Run: headless pygame with SDL's dummy video driver; simulated clock (each Clock.tick advances the game by its frame time, no real sleeping); random seed 0; keys injected as events and as key.get_pressed() state; no mouse input.
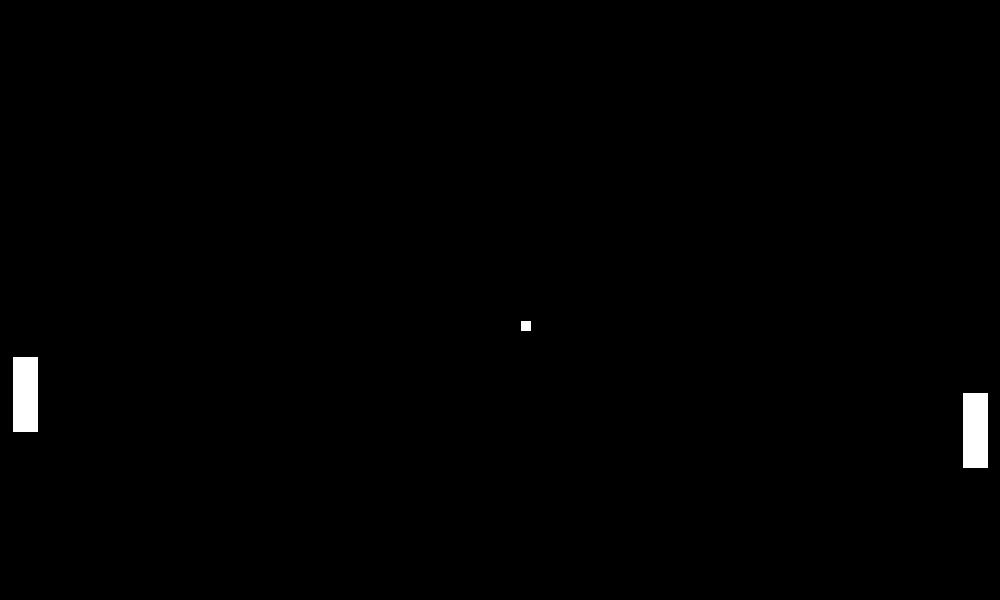
Frame 1 of 4 · flips 1–60 · no input
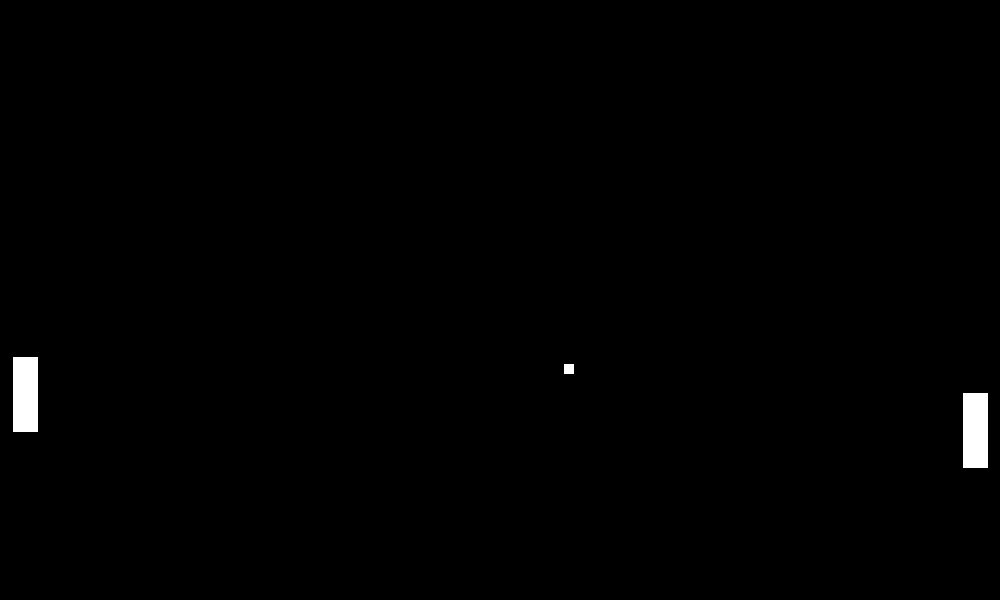
Frame 2 of 4 · flips 61–180 · tapped SPACE, RETURN · held RIGHT (→), D
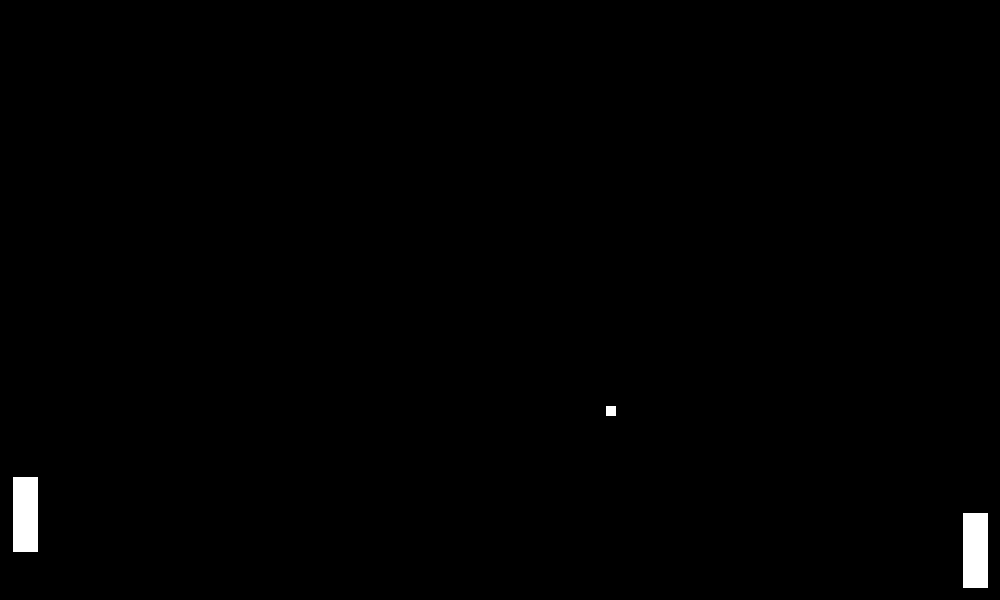
Frame 3 of 4 · flips 181–300 · held DOWN (↓), S
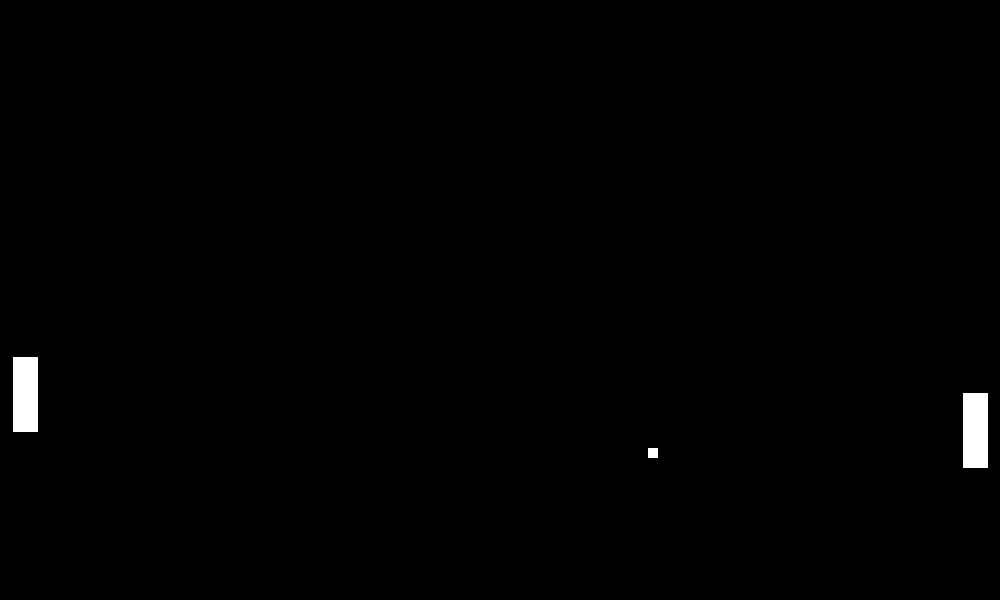
Frame 4 of 4 · flips 301–420 · held LEFT (←), A, UP (↑), W

The pygame program that drew these frames:


# Import the pygame module
import pygame

# Import random for random numbers
import random
import math
import time
# Import pygame.locals for easier access to key coordinates
# Updated to conform to flake8 and black standards
from pygame.locals import (
    K_UP,
    K_DOWN,
    K_LEFT,
    K_RIGHT,
    K_ESCAPE,
    K_w,
    K_s,
    KEYDOWN,
    QUIT,
)

# Define constants for the screen width and height
SCREEN_WIDTH = 1000
SCREEN_HEIGHT = 600


# Define the Player object extending pygame.sprite.Sprite
# The surface we draw on the screen is now a property of 'player'
class Player(pygame.sprite.Sprite):
    def __init__(self, num):
        """
        Num: 0 for left player, 1 for right player
        """
        super(Player, self).__init__()
        self.num = num
        self.width = 25
        self.height = 75
        self.surf = pygame.Surface((self.width, self.height))
        self.surf.fill((255, 255, 255))

        if num == 0:
            self.rect = self.surf.get_rect(
                center = (25, random.randint(0, SCREEN_HEIGHT))
            )
        elif num == 1:
            self.rect = self.surf.get_rect(
                center = (SCREEN_WIDTH-25, random.randint(0, SCREEN_HEIGHT))
            )
        self.x = self.rect.x
        self.y = self.rect.y
        #self.rect = self.surf.get_rect()
    # Move the sprite based on keypresses
    def update(self, pressed_keys):

        if self.num == 1:
            if pressed_keys[K_UP]:
                #self.rect.move_ip(0, -2)
                self.rect.y -= 1
            if pressed_keys[K_DOWN]:
                #self.rect.move_ip(0, 2)
                self.rect.y += 1
        elif self.num == 0:
            if pressed_keys[K_w]:
                #self.rect.move_ip(0, -2)
                self.rect.y -= 1
            if pressed_keys[K_s]:
                #self.rect.move_ip(0, 2)
                self.rect.y += 1

        # Keep player on the screen
        if self.rect.left < 0:
            self.rect.left = 0
        elif self.rect.right > SCREEN_WIDTH:
            self.rect.right = SCREEN_WIDTH
        if self.rect.top <= 0:
            self.rect.top = 0
        elif self.rect.bottom >= SCREEN_HEIGHT:
            self.rect.bottom = SCREEN_HEIGHT


# Define the Ball object extending pygame.sprite.Sprite
# The surface we draw on the screen is now a property of 'Ball'
class Ball(pygame.sprite.Sprite):
    def __init__(self):
        super(Ball, self).__init__()
        self.height = 10
        self.width = 10
        self.surf = pygame.Surface((self.height, self.width))
        self.surf.fill((255, 255, 255))
        self.rect = self.surf.get_rect(
            center=(SCREEN_WIDTH/2,SCREEN_HEIGHT/2)
        )
        self.direction = 45
        self.x = SCREEN_WIDTH/2
        self.y = SCREEN_HEIGHT/2
        self.speed = .5

        #self.count=0
        #self.max_count=5

    def reset(self):
        self.x = SCREEN_WIDTH/2
        self.y = SCREEN_HEIGHT/2

        self.direction = random.choice([-45, 45, 135, -135, 225, -225])

        #have ball go in other direction
        if random.randint(0, 1) == 0:
            self.direction += 180
    def bounce(self, diff=0):
        """ Bounce off horizontal surface
        """

        self.direction = (180-self.direction)%360
        self.direction -= diff

        #self.speed *= 1.1
    # Move the sprite based on speed
    # Remove it when it passes the left edge of the screen
    def update(self):
        dir_rad = math.radians(self.direction)
        self.x += self.speed * math.sin(dir_rad)
        self.y += self.speed * math.cos(dir_rad)

        if self.x<0:
            self.reset()
        if self.x>1000:
            self.reset()

        #move ball to current x and y values
        self.rect.x = self.x
        self.rect.y = self.y
        #self.rect.move_ip(-self.speed, 0)

        #pygame.time.wait(.01)
        # if self.count < self.max_count:
        #     self.count+=1
        # else:
        #     self.rect.move_ip(-self.speed, 0)
        #     self.count=0

        if self.rect.right < 0:
            self.kill()


# Initialize pygame
pygame.init()

# Create the screen object
# The size is determined by the constant SCREEN_WIDTH and SCREEN_HEIGHT
screen = pygame.display.set_mode((SCREEN_WIDTH, SCREEN_HEIGHT))

# Create a custom event for adding a new Ball.
# ADDBall = pygame.USEREVENT + 1
# pygame.time.set_timer(ADDBall, 250)

# Create our 'player'
player0 = Player(0)
player1 = Player(1)
ball=Ball()

# Create groups to hold Ball sprites, and every sprite
# - balls is used for collision detection and position updates
# - all_sprites is used for rendering
balls = pygame.sprite.Group()
all_sprites = pygame.sprite.Group()
players = pygame.sprite.Group()
all_sprites.add(player0)
all_sprites.add(player1)
all_sprites.add(ball)
players.add(player0)
players.add(player1)
balls.add(ball)

clock = pygame.time.Clock()
# Variable to keep our main loop running
running = True

# Our main loop
while running:

    # Look at every event in the queue
    for event in pygame.event.get():
        # Did the user hit a key?
        if event.type == KEYDOWN:
            # Was it the Escape key? If so, stop the loop
            if event.key == K_ESCAPE:
                running = False

        # Did the user click the window close button? If so, stop the loop
        elif event.type == QUIT:
            running = False

        # Should we add a new Ball?
        # elif event.type == ADDBall:
        #     # Create the new Ball, and add it to our sprite groups
        #     new_Ball = Ball()
        #     balls.add(new_Ball)
        #     all_sprites.add(new_Ball)

    # Get the set of keys pressed and check for user input
    pressed_keys = pygame.key.get_pressed()
    player0.update(pressed_keys)
    player1.update(pressed_keys)

    # Update the position of our balls
    if ball.y < 0 or ball.y > SCREEN_HEIGHT:
        ball.bounce()

    ball.update()

    # Fill the screen with black
    screen.fill((0, 0, 0))

    #Draw all our sprites
    for entity in all_sprites:
        screen.blit(entity.surf, entity.rect)

    # Check if any balls have collided with either player
    if pygame.sprite.collide_rect(ball, player0):
        diff = (player0.rect.y + player0.width/2) - (ball.rect.y + ball.width/2)

        ball.x = 40
        ball.bounce(diff)

    if pygame.sprite.collide_rect(ball, player1):
        diff = (player1.rect.y + player1.width/2) - (ball.rect.y + ball.width/2)

        ball.x = SCREEN_WIDTH-40
        ball.bounce(diff)
    print(ball.speed)

        #ball.speed=-ball.speed
    # Flip everything to the display
    pygame.display.flip()
    #clock.tick(100)
pygame.quit()
